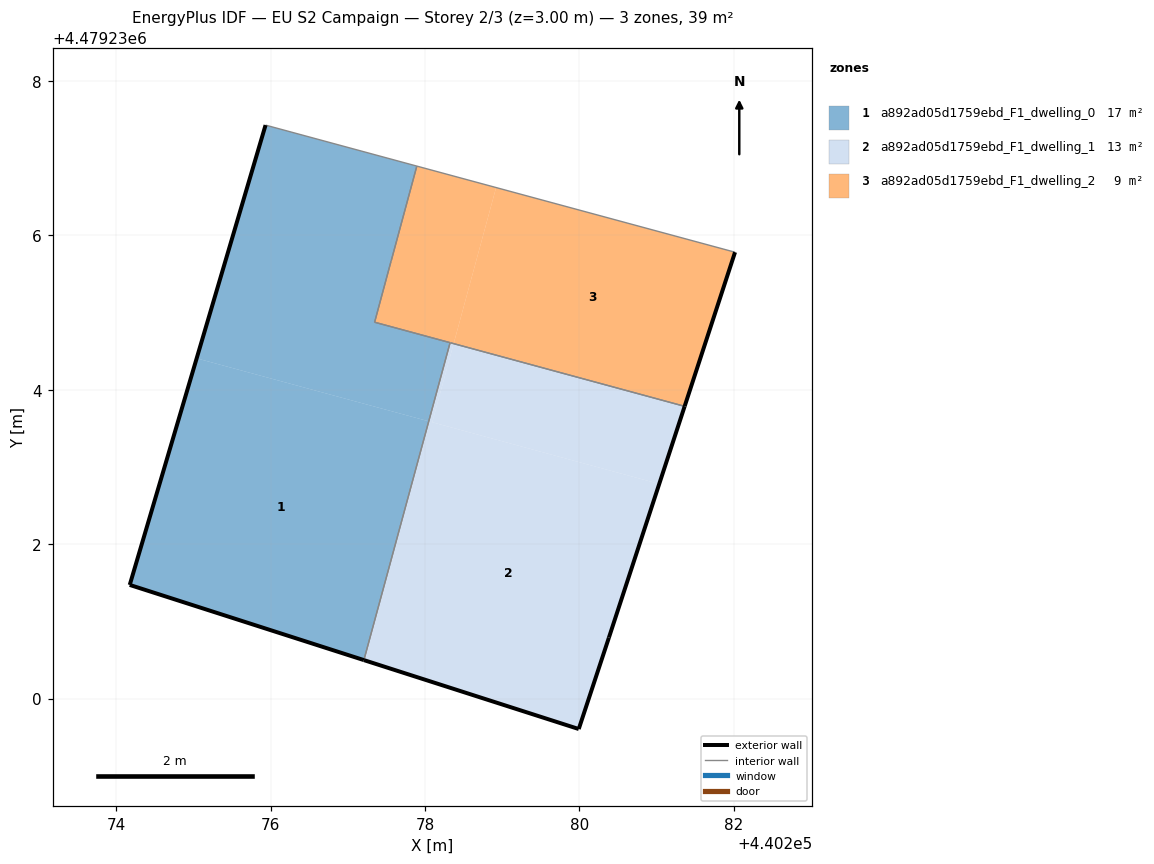
=== STOREY PLAN SPEC (per zone: floor XY polygon, exterior-wall plan segments, windows/doors) ===
zone 1: a892ad05d1759ebd_F1_dwelling_0  (17.4 m²)
  floor: (440277.21, 4479230.50) (440278.04, 4479233.59) (440275.04, 4479234.41) (440274.17, 4479231.47)
  floor: (440278.04, 4479233.59) (440278.32, 4479234.61) (440277.35, 4479234.88) (440277.89, 4479236.90) (440275.93, 4479237.43) (440275.04, 4479234.41)
  exterior wall: (440277.21, 4479230.50) – (440274.17, 4479231.47)  [3.2 m]
  exterior wall: (440274.17, 4479231.47) – (440275.93, 4479237.43)  [6.2 m]
  interior walls: 5
zone 2: a892ad05d1759ebd_F1_dwelling_1  (13.1 m²)
  floor: (440279.99, 4479229.61) (440280.38, 4479230.79) (440281.03, 4479232.78) (440278.05, 4479233.59) (440277.21, 4479230.50)
  floor: (440281.03, 4479232.78) (440281.36, 4479233.79) (440278.37, 4479234.60) (440278.09, 4479233.58)
  floor: (440278.09, 4479233.58) (440278.37, 4479234.60) (440278.32, 4479234.61) (440278.05, 4479233.59)
  exterior wall: (440280.38, 4479230.79) – (440279.99, 4479229.61)  [1.2 m]
  exterior wall: (440279.99, 4479229.61) – (440277.21, 4479230.50)  [2.9 m]
  exterior wall: (440281.36, 4479233.79) – (440280.38, 4479230.79)  [3.2 m]
  interior walls: 2
zone 3: a892ad05d1759ebd_F1_dwelling_2  (8.8 m²)
  floor: (440278.37, 4479234.60) (440278.92, 4479236.62) (440277.89, 4479236.90) (440277.35, 4479234.88)
  floor: (440281.36, 4479233.79) (440282.02, 4479235.78) (440278.92, 4479236.62) (440278.37, 4479234.60)
  exterior wall: (440282.02, 4479235.78) – (440281.36, 4479233.79)  [2.1 m]
  interior walls: 5

=== DERIVED (storey summary) ===
Building: EU S2 Campaign
Storey: 2 of 3  (floor level z = 3.00 m)
Storey gross floor area: 39.4 m²
Zones on this storey: 3
  - a892ad05d1759ebd_F1_dwelling_0: floor 17.4 m²; exterior wall 9.4 m (28.2 m²); WWR 0.0%
  - a892ad05d1759ebd_F1_dwelling_1: floor 13.1 m²; exterior wall 7.3 m (22.0 m²); WWR 0.0%
  - a892ad05d1759ebd_F1_dwelling_2: floor 8.8 m²; exterior wall 2.1 m (6.3 m²); WWR 0.0%
Zone adjacency (shared interzone walls):
  - a892ad05d1759ebd_F1_dwelling_0 ↔ a892ad05d1759ebd_F1_dwelling_1
  - a892ad05d1759ebd_F1_dwelling_0 ↔ a892ad05d1759ebd_F1_dwelling_2
  - a892ad05d1759ebd_F1_dwelling_1 ↔ a892ad05d1759ebd_F1_dwelling_2